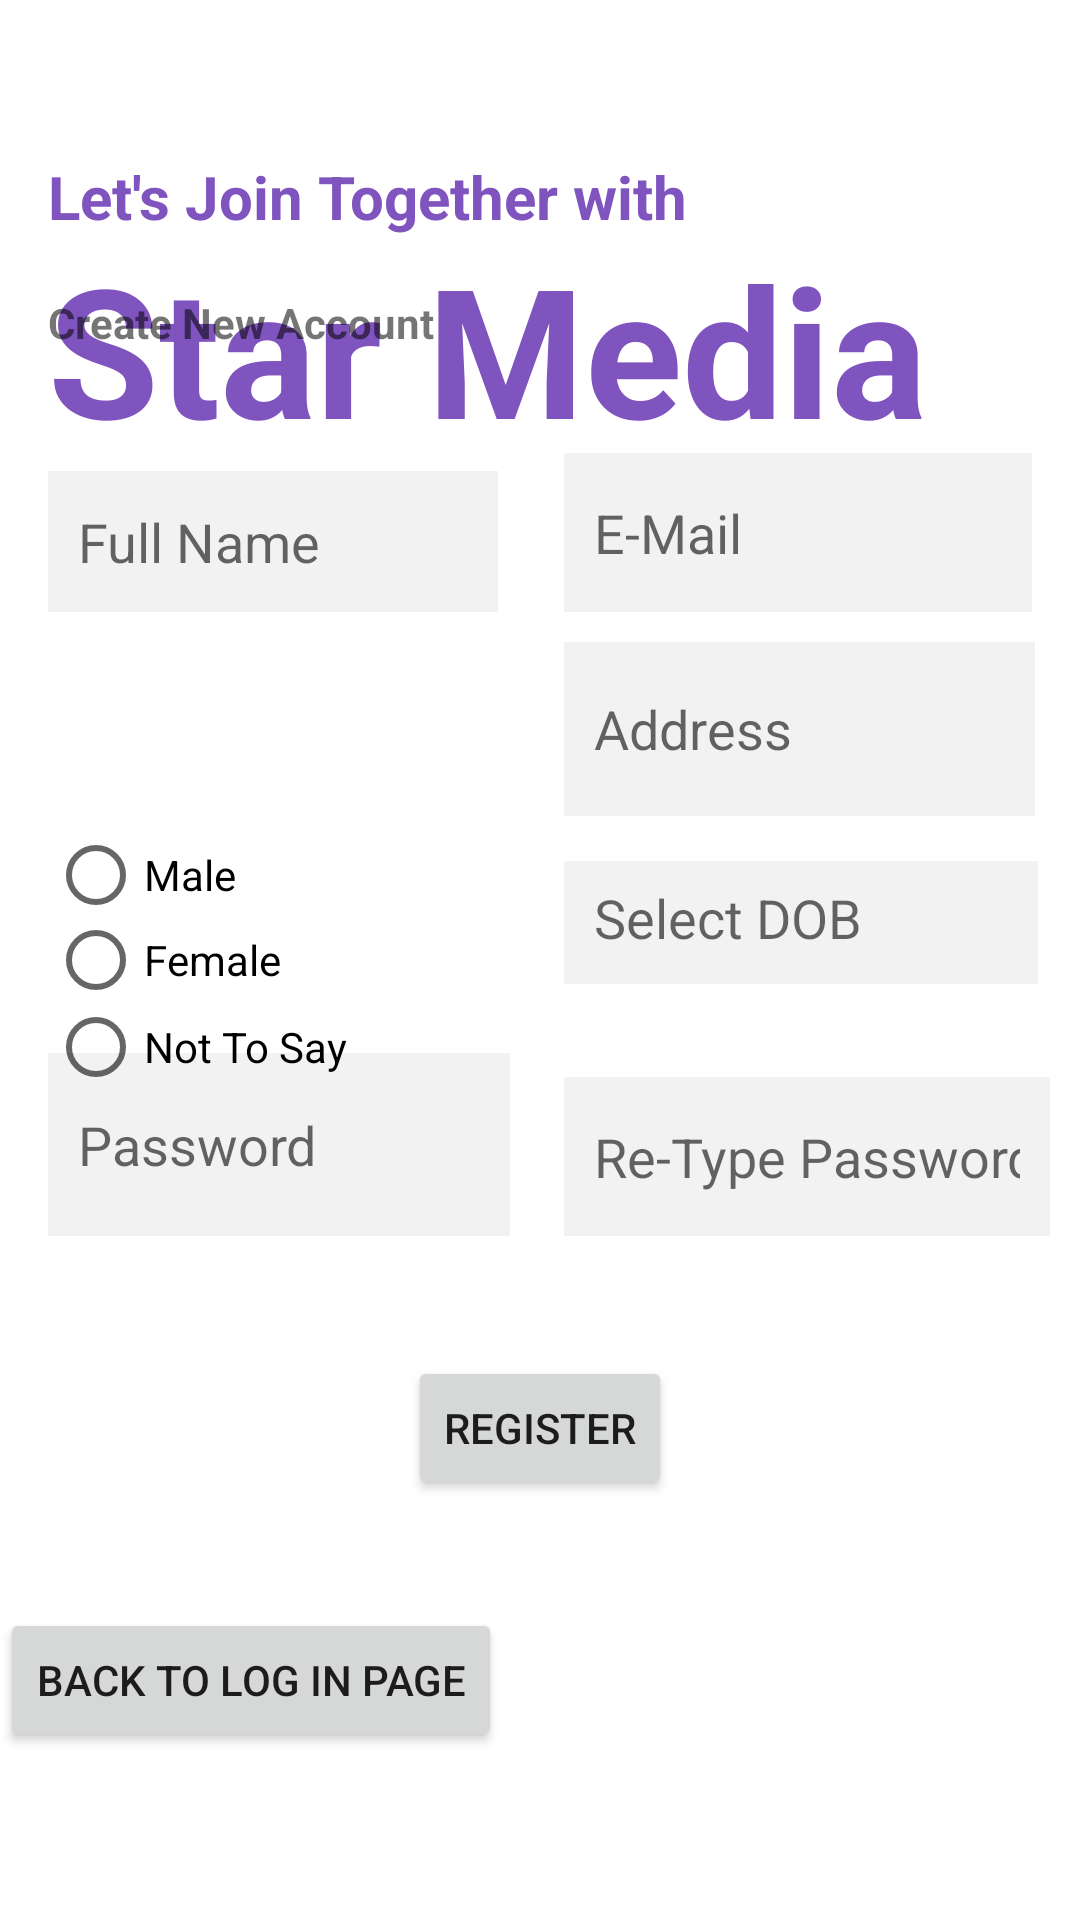

Produce the Android XML layout that renders to this screen, including the resource entries it uses.
<!-- AndroidManifest.xml: application theme Theme.StarMedia -->
<!-- res/layout/activity_create_new.xml -->
<?xml version="1.0" encoding="utf-8"?>
<androidx.constraintlayout.widget.ConstraintLayout xmlns:android="http://schemas.android.com/apk/res/android"
    xmlns:app="http://schemas.android.com/apk/res-auto"
    xmlns:tools="http://schemas.android.com/tools"
    android:layout_width="match_parent"
    android:layout_height="match_parent"
    tools:context=".CreateNew"
    android:background="@drawable/reg">

    <TextView
        android:layout_width="wrap_content"
        android:layout_height="57dp"
        android:layout_marginStart="16dp"
        android:layout_marginTop="52dp"
        android:text="Let's Join Together with"
        android:textColor="@color/purple_700"
        android:textSize="20dp"

        android:textStyle="bold"
        app:layout_constraintStart_toStartOf="parent"
        app:layout_constraintTop_toTopOf="parent" />

    <TextView
        android:layout_width="wrap_content"
        android:layout_height="wrap_content"
        android:layout_marginStart="16dp"
        android:layout_marginTop="76dp"
        android:text="Star Media"
        android:textColor="@color/purple_700"
        android:textSize="60dp"
        android:textStyle="bold"
        app:layout_constraintStart_toStartOf="parent"
        app:layout_constraintTop_toTopOf="parent" />

    <TextView
        android:layout_width="138dp"
        android:layout_height="50dp"
        android:layout_marginStart="16dp"
        android:layout_marginBottom="492dp"
        android:text="Create New Account"
        android:textStyle="bold"

        app:layout_constraintBottom_toBottomOf="parent"
        app:layout_constraintStart_toStartOf="parent" />

    <EditText
        android:id="@+id/full"
        android:layout_width="150dp"
        android:layout_height="47dp"
        android:layout_marginStart="16dp"
        android:layout_marginBottom="436dp"
        android:ems="10"
        android:background="#f2f2f2"
        android:hint="Full Name"
        android:padding="10dp"

        android:inputType="textPersonName"
        app:layout_constraintBottom_toBottomOf="parent"
        app:layout_constraintStart_toStartOf="parent" />

    <EditText
        android:id="@+id/email"
        android:layout_width="156dp"
        android:layout_height="53dp"
        android:layout_marginStart="188dp"
        android:layout_marginEnd="100dp"
        android:layout_marginBottom="436dp"
        android:ems="10"
        android:hint="E-Mail"
        android:inputType="textEmailAddress"
        android:background="#f2f2f2"
        android:padding="10dp"

        app:layout_constraintBottom_toBottomOf="parent"
        app:layout_constraintEnd_toEndOf="parent"
        app:layout_constraintHorizontal_bias="0.0"
        app:layout_constraintStart_toStartOf="parent" />

    <EditText
        android:id="@+id/add"
        android:layout_width="157dp"
        android:layout_height="58dp"
        android:layout_marginStart="188dp"
        android:layout_marginBottom="368dp"
        android:background="#f2f2f2"
        android:ems="10"
        android:hint="Address"
        android:inputType="textPersonName"
        android:text=""
        android:padding="10dp"

        app:layout_constraintBottom_toBottomOf="parent"
        app:layout_constraintStart_toStartOf="parent" />


    <EditText
        android:id="@+id/pass"
        android:layout_width="154dp"
        android:layout_height="61dp"
        android:layout_marginStart="16dp"
        android:layout_marginBottom="228dp"
        android:ems="10"
        android:background="#f2f2f2"
        android:padding="10dp"

        android:hint="Password"
        android:inputType="textPassword"
        app:layout_constraintBottom_toBottomOf="parent"
        app:layout_constraintStart_toStartOf="parent" />

    <EditText
        android:id="@+id/repass"
        android:layout_width="162dp"
        android:layout_height="53dp"
        android:layout_marginStart="188dp"
        android:layout_marginBottom="228dp"
        android:ems="10"
        android:padding="10dp"

        android:hint="Re-Type Password"
        android:background="#f2f2f2"
        android:inputType="textPassword"
        app:layout_constraintBottom_toBottomOf="parent"
        app:layout_constraintStart_toStartOf="parent" />

    <Button
        android:id="@+id/regis"
        android:layout_width="wrap_content"
        android:layout_height="wrap_content"
        android:layout_marginStart="136dp"
        android:layout_marginBottom="140dp"
        android:text="Register"
        app:layout_constraintBottom_toBottomOf="parent"
        app:layout_constraintStart_toStartOf="parent" />

    <Button
        android:id="@+id/back"
        android:layout_width="wrap_content"
        android:layout_height="wrap_content"
        android:layout_marginBottom="56dp"
        android:drawableLeft="@drawable/ic_baseline_arrow_back_ios_24"
        android:drawablePadding="20dp"

        android:text="Back To Log In Page"
        app:layout_constraintBottom_toBottomOf="parent"
        tools:layout_editor_absoluteX="11dp" />

    <RadioGroup
        android:id="@+id/gender"
        android:layout_width="138dp"
        android:layout_height="88dp"
        android:layout_marginStart="16dp"
        app:layout_constraintBottom_toBottomOf="parent"
        app:layout_constraintStart_toStartOf="parent"
        app:layout_constraintTop_toTopOf="parent">

        <RadioButton
            android:layout_width="match_parent"
            android:layout_height="31dp"
            android:text="Male" />

        <RadioButton
            android:layout_width="match_parent"
            android:layout_height="26dp"
            android:text="Female" />

        <RadioButton
            android:layout_width="match_parent"
            android:layout_height="32dp"
            android:text="Not To Say" />

    </RadioGroup>

    <EditText
        android:id="@+id/datedob"
        android:layout_width="158dp"
        android:layout_height="41dp"
        android:layout_marginStart="188dp"
        android:layout_marginBottom="312dp"
        android:background="#f2f2f2"
        android:ems="10"
        android:padding="10dp"
        android:hint="Select DOB"
        android:inputType="date"
        app:layout_constraintBottom_toBottomOf="parent"
        app:layout_constraintStart_toStartOf="parent" />

    <EditText
        android:id="@+id/regdate"
        android:layout_width="0dp"
        android:layout_height="0dp"
        android:ems="10"
        android:inputType="date"
        tools:layout_editor_absoluteX="120dp"
        tools:layout_editor_absoluteY="506dp" />
    <EditText
        android:id="@+id/update"
        android:layout_width="0dp"
        android:layout_height="0dp"
        android:ems="10"
        android:inputType="date"
        tools:layout_editor_absoluteX="10dp"
        tools:layout_editor_absoluteY="56dp" />


</androidx.constraintlayout.widget.ConstraintLayout>
<!-- resources referenced by this layout -->
<resources>
  <color name="purple_700">#8054BF</color>
  <style name="Theme.StarMedia" parent="Theme.MaterialComponents.DayNight.NoActionBar">
          
          <item name="colorPrimary">@color/purple_500</item>
          <item name="colorPrimaryVariant">@color/purple_700</item>
          <item name="colorOnPrimary">@color/white</item>
          
          <item name="colorSecondary">@color/teal_200</item>
          <item name="colorSecondaryVariant">@color/teal_700</item>
          <item name="colorOnSecondary">@color/black</item>
          
          <item name="android:statusBarColor" tools:targetApi="l">?attr/colorPrimaryVariant</item>
          
      </style>
  <color name="purple_500">#8054BF</color>
  <color name="white">#FFFFFFFF</color>
  <color name="teal_200">#FF03DAC5</color>
  <color name="teal_700">#FF018786</color>
  <color name="black">#FF000000</color>
</resources>
